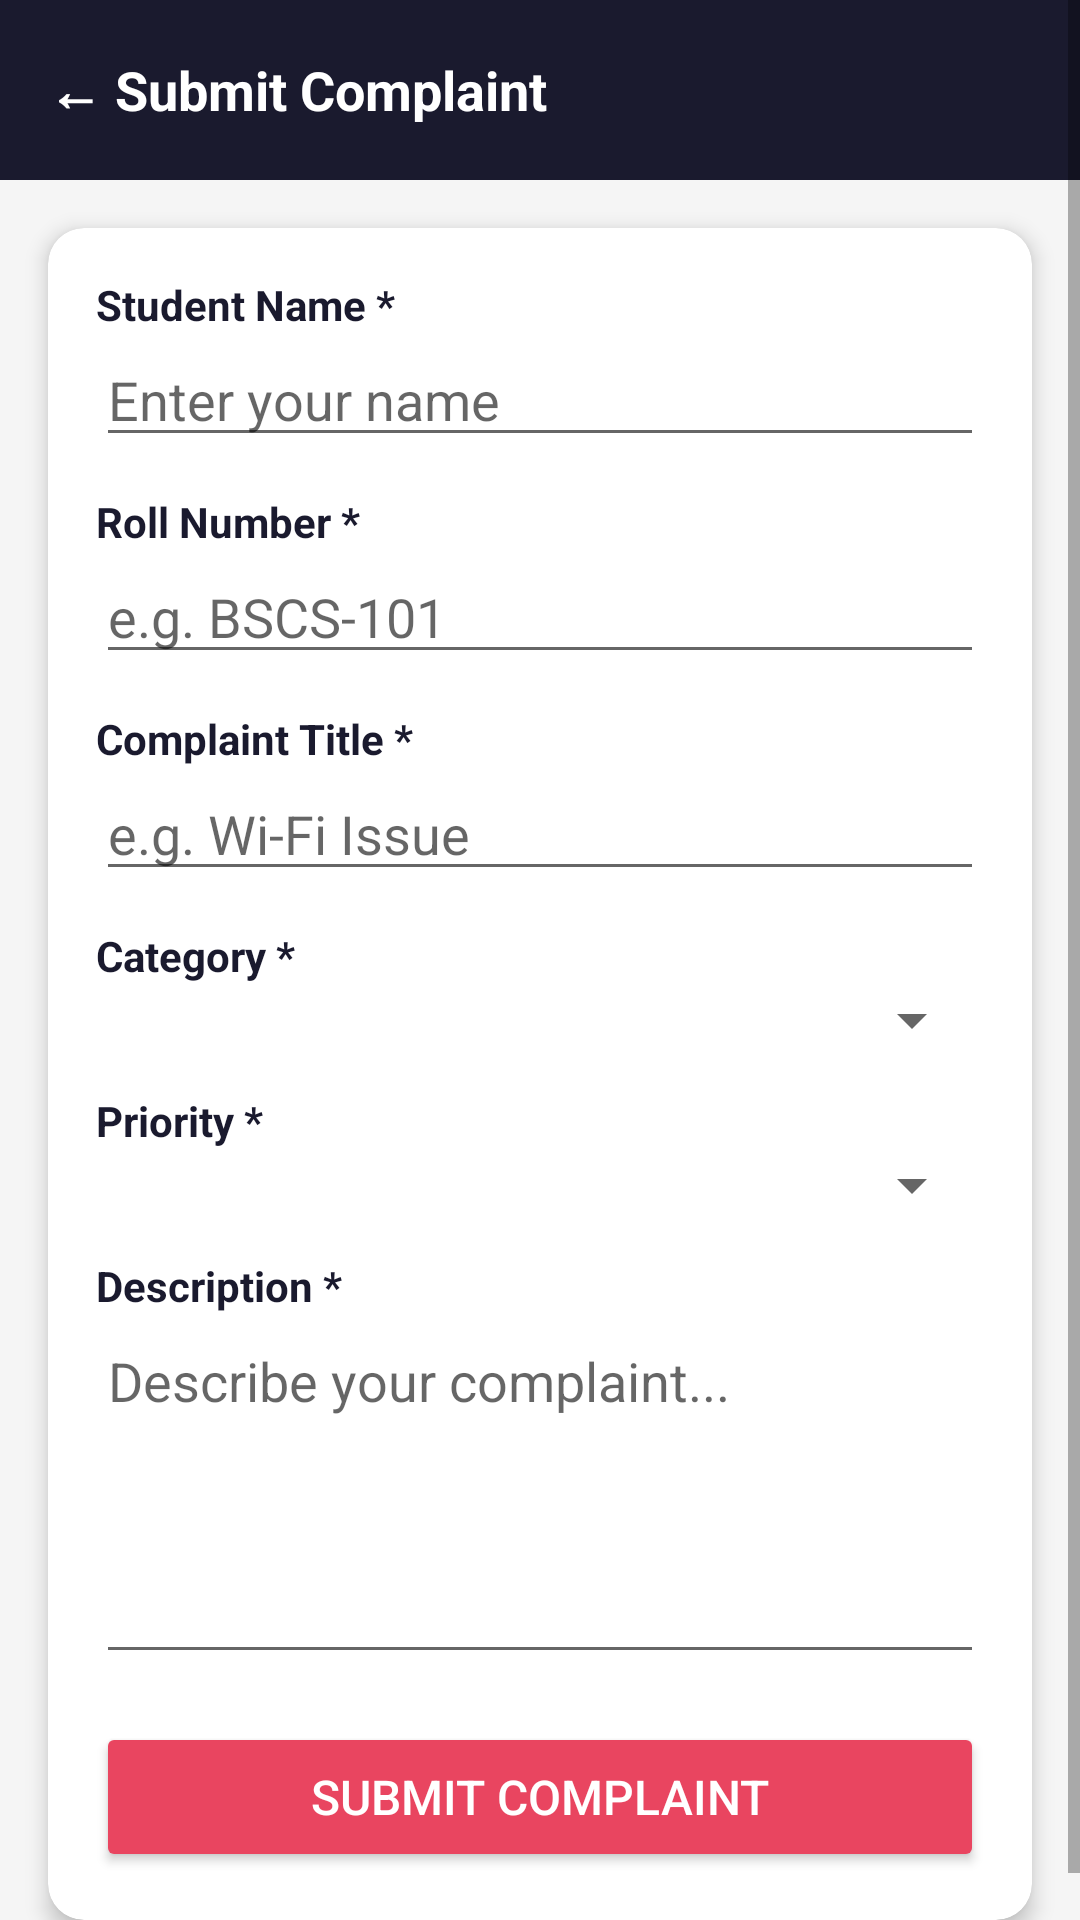

The Android layout XML behind this screen, and the referenced resources:
<!-- AndroidManifest.xml: application theme Theme.AppCompat.Light.NoActionBar -->
<!-- res/layout/activity_add_complaint.xml -->
<?xml version="1.0" encoding="utf-8"?>
<ScrollView xmlns:android="http://schemas.android.com/apk/res/android"
    android:layout_width="match_parent"
    android:layout_height="match_parent"
    android:background="@color/light_gray">

    <LinearLayout
        android:layout_width="match_parent"
        android:layout_height="wrap_content"
        android:orientation="vertical">

        
        <LinearLayout
            android:layout_width="match_parent"
            android:layout_height="60dp"
            android:background="@color/primary"
            android:gravity="center_vertical"
            android:paddingStart="16dp">

            <TextView
                android:layout_width="wrap_content"
                android:layout_height="wrap_content"
                android:text="← Submit Complaint"
                android:textColor="@color/white"
                android:textSize="18sp"
                android:textStyle="bold"
                android:id="@+id/btnBack"/>
        </LinearLayout>

        
        <androidx.cardview.widget.CardView
            xmlns:app="http://schemas.android.com/apk/res-auto"
            android:layout_width="match_parent"
            android:layout_height="wrap_content"
            android:layout_margin="16dp"
            app:cardCornerRadius="12dp"
            app:cardElevation="4dp">

            <LinearLayout
                android:layout_width="match_parent"
                android:layout_height="wrap_content"
                android:orientation="vertical"
                android:padding="16dp">

                
                <TextView android:layout_width="wrap_content" android:layout_height="wrap_content"
                    android:text="Student Name *" android:textStyle="bold" android:textColor="@color/text_dark"/>
                <EditText android:id="@+id/etName" android:layout_width="match_parent"
                    android:layout_height="wrap_content" android:hint="Enter your name"
                    android:layout_marginBottom="12dp"/>

                
                <TextView android:layout_width="wrap_content" android:layout_height="wrap_content"
                    android:text="Roll Number *" android:textStyle="bold" android:textColor="@color/text_dark"/>
                <EditText android:id="@+id/etRoll" android:layout_width="match_parent"
                    android:layout_height="wrap_content" android:hint="e.g. BSCS-101"
                    android:layout_marginBottom="12dp"/>

                
                <TextView android:layout_width="wrap_content" android:layout_height="wrap_content"
                    android:text="Complaint Title *" android:textStyle="bold" android:textColor="@color/text_dark"/>
                <EditText android:id="@+id/etTitle" android:layout_width="match_parent"
                    android:layout_height="wrap_content" android:hint="e.g. Wi-Fi Issue"
                    android:layout_marginBottom="12dp"/>

                
                <TextView android:layout_width="wrap_content" android:layout_height="wrap_content"
                    android:text="Category *" android:textStyle="bold" android:textColor="@color/text_dark"/>
                <Spinner android:id="@+id/spinnerCategory" android:layout_width="match_parent"
                    android:layout_height="wrap_content" android:layout_marginBottom="12dp"/>

                
                <TextView android:layout_width="wrap_content" android:layout_height="wrap_content"
                    android:text="Priority *" android:textStyle="bold" android:textColor="@color/text_dark"/>
                <Spinner android:id="@+id/spinnerPriority" android:layout_width="match_parent"
                    android:layout_height="wrap_content" android:layout_marginBottom="12dp"/>

                
                <TextView android:layout_width="wrap_content" android:layout_height="wrap_content"
                    android:text="Description *" android:textStyle="bold" android:textColor="@color/text_dark"/>
                <EditText android:id="@+id/etDescription" android:layout_width="match_parent"
                    android:layout_height="120dp" android:hint="Describe your complaint..."
                    android:gravity="top" android:layout_marginBottom="16dp"/>

                
                <Button
                    android:id="@+id/btnSubmit"
                    android:layout_width="match_parent"
                    android:layout_height="50dp"
                    android:text="Submit Complaint"
                    android:backgroundTint="@color/accent"
                    android:textColor="@color/white"
                    android:textSize="16sp"/>

            </LinearLayout>
        </androidx.cardview.widget.CardView>
    </LinearLayout>
</ScrollView>
<!-- resources referenced by this layout -->
<resources>
  <color name="accent">#E94560</color>
  <color name="light_gray">#F5F5F5</color>
  <color name="primary">#1A1A2E</color>
  <color name="text_dark">#1A1A2E</color>
  <color name="white">#FFFFFF</color>
</resources>
